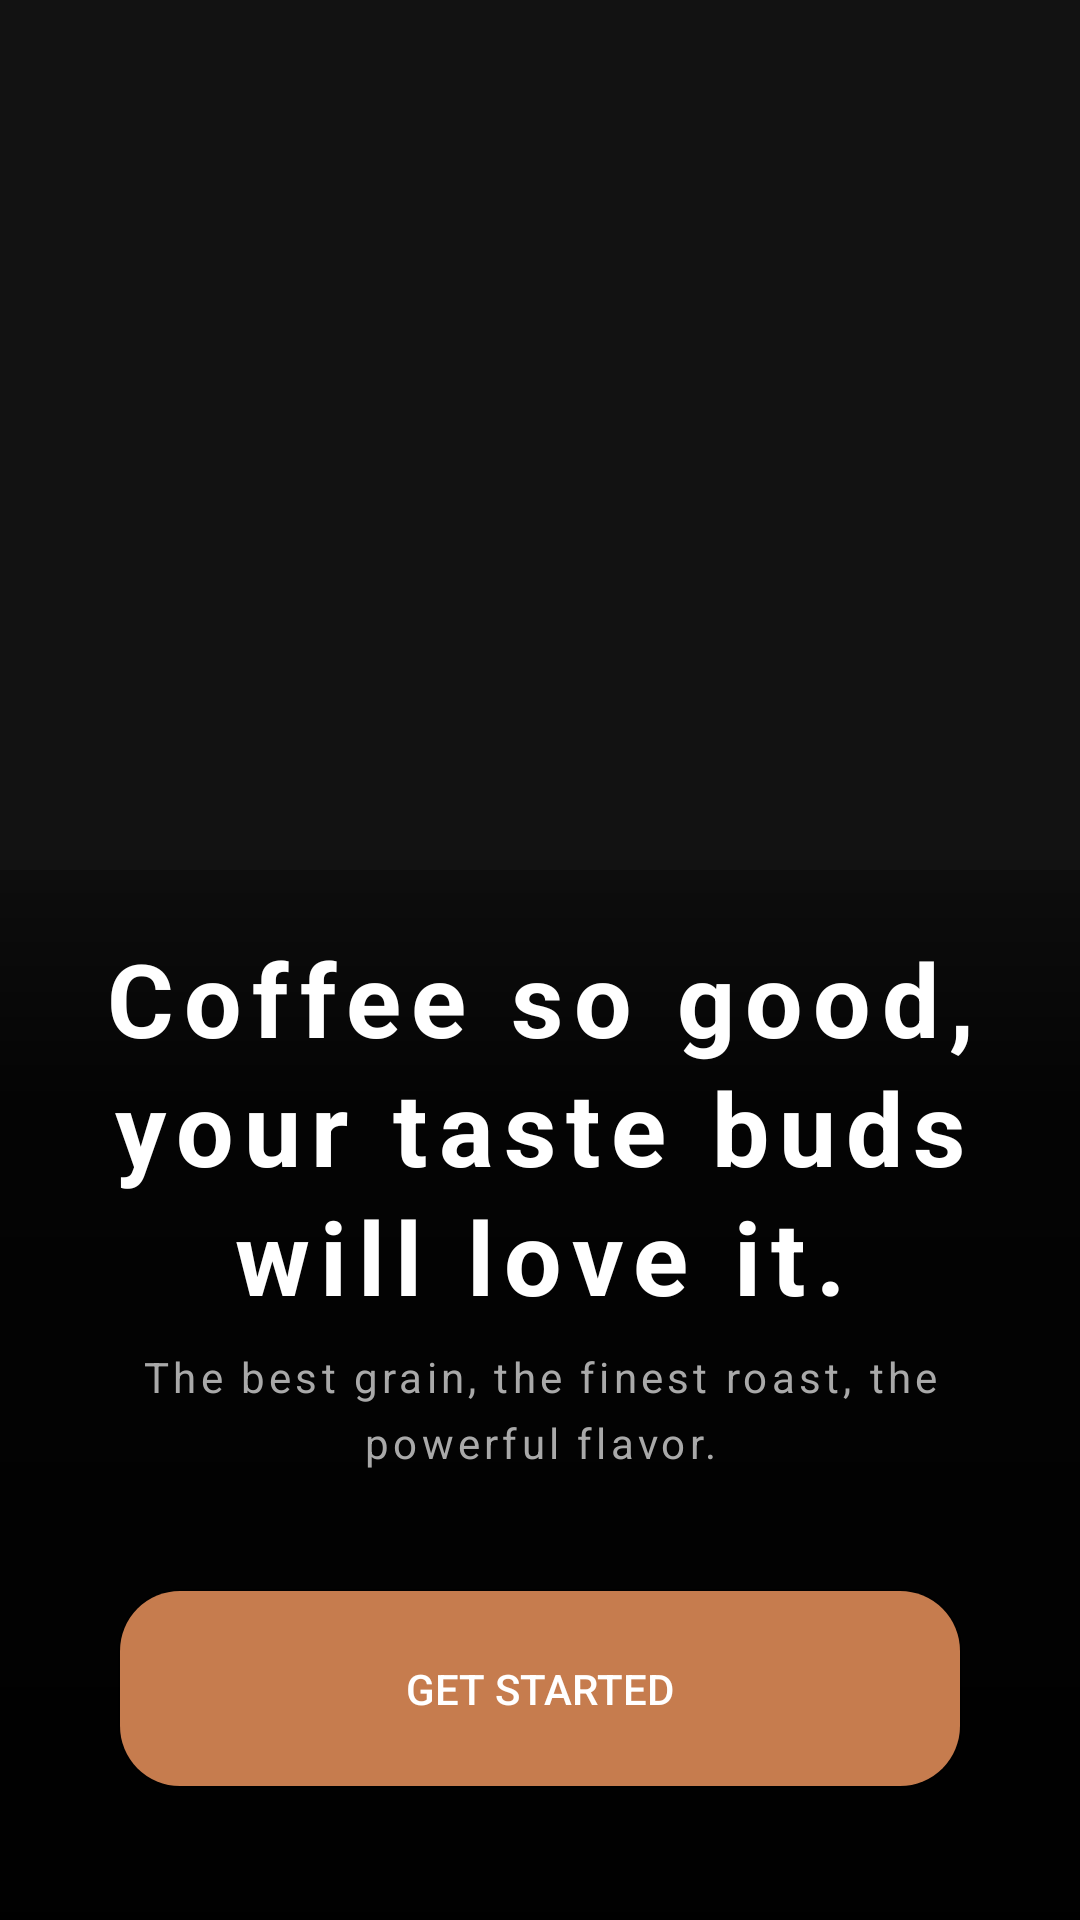

The Android layout XML behind this screen, and the referenced resources:
<!-- AndroidManifest.xml: application theme Theme.FOODDELIVERYAPP -->
<!-- res/layout/intro.xml -->
<?xml version="1.0" encoding="utf-8"?>
<androidx.constraintlayout.widget.ConstraintLayout xmlns:android="http://schemas.android.com/apk/res/android"
    xmlns:app="http://schemas.android.com/apk/res-auto"
    xmlns:tools="http://schemas.android.com/tools"
    android:layout_width="match_parent"
    android:layout_height="match_parent">

    <ImageView
        android:id="@+id/imageView"
        android:layout_width="match_parent"
        android:layout_height="650dp"
        android:elevation="0dp"
        android:scaleType="fitXY"
        android:src="@drawable/intro"
        app:layout_constraintLeft_toLeftOf="parent"
        app:layout_constraintTop_toTopOf="parent" />

    <LinearLayout
        android:layout_width="match_parent"
        android:layout_height="350dp"
        android:background="@drawable/gradeint_intro"
        android:elevation="100dp"
        android:orientation="vertical"
        app:layout_constraintBottom_toBottomOf="parent"
        app:layout_constraintLeft_toLeftOf="parent"
        app:layout_constraintTop_toTopOf="parent"
        app:layout_constraintVertical_bias="1.0"
        android:paddingTop="20dp">

        <TextView
            android:layout_width="match_parent"
            android:layout_height="wrap_content"
            android:layout_marginStart="30dp"
            android:layout_marginTop="0dp"
            android:layout_marginEnd="30dp"
            android:gravity="center"
            android:letterSpacing="0.1"
            android:lineHeight="43sp"
            android:text="Coffee so good, your taste buds will love it."
            android:textColor="@color/white"
            android:textSize="34sp"
            android:textStyle="bold" />

        <TextView
            android:layout_width="match_parent"
            android:layout_height="wrap_content"
            android:layout_marginStart="45dp"
            android:layout_marginTop="8dp"
            android:layout_marginEnd="45dp"
            android:gravity="center"
            android:letterSpacing="0.1"
            android:lineHeight="22sp"
            android:text="The best grain, the finest roast, the powerful flavor."
            android:textColor="#A9A9A9"
            android:textSize="14sp" />

        <androidx.appcompat.widget.AppCompatButton
            android:id="@+id/buttonIntro"
            android:text="Get Started"
            android:layout_width="match_parent"
            android:layout_height="65dp"
            android:layout_marginStart="40dp"
            android:layout_marginTop="40dp"
            android:layout_marginEnd="40dp"
            android:background="@drawable/button_intro"
            android:textAlignment="center"
            />
    </LinearLayout>

</androidx.constraintlayout.widget.ConstraintLayout>
<!-- resources referenced by this layout -->
<resources>
  <!-- drawable button_intro (drawable) -->
  <shape
      xmlns:android="http://schemas.android.com/apk/res/android"
      android:shape="rectangle"
      >
      <corners
          android:radius="20dp"/>
      <solid android:color="#C67C4E"/>
  
  
  </shape>
  <!-- drawable gradeint_intro (drawable) -->
  <shape xmlns:android="http://schemas.android.com/apk/res/android"
      android:shape="rectangle">
      <gradient
          android:startColor="#47000000"
          android:centerX="0.22"
          android:centerColor="#CC000000"
          android:endColor="#000000"
          android:type="linear"
          android:angle="-90"/>
  </shape>
  <style name="Theme.FOODDELIVERYAPP" parent="Theme.MaterialComponents.NoActionBar">
          
          <item name="colorPrimary">@color/purple_500</item>
          <item name="colorPrimaryVariant">@color/purple_700</item>
          <item name="colorOnPrimary">@color/white</item>
          
          <item name="colorSecondary">@color/teal_200</item>
          <item name="colorSecondaryVariant">@color/teal_700</item>
          <item name="colorOnSecondary">@color/black</item>
          
          <item name="android:statusBarColor">?attr/colorPrimaryVariant</item>
          
          <item name="android:windowFullscreen">true</item>
      </style>
  <!-- not gathered from this repository: default colours our renderer supplied (Android Studio template values) -->
  <color name="purple_500">#FF6200EE</color>
  <color name="purple_700">#FF3700B3</color>
  <color name="teal_200">#FF03DAC5</color>
  <color name="teal_700">#FF018786</color>
  <color name="black">#FF000000</color>
  <color name="white">#FFFFFFFF</color>
</resources>
